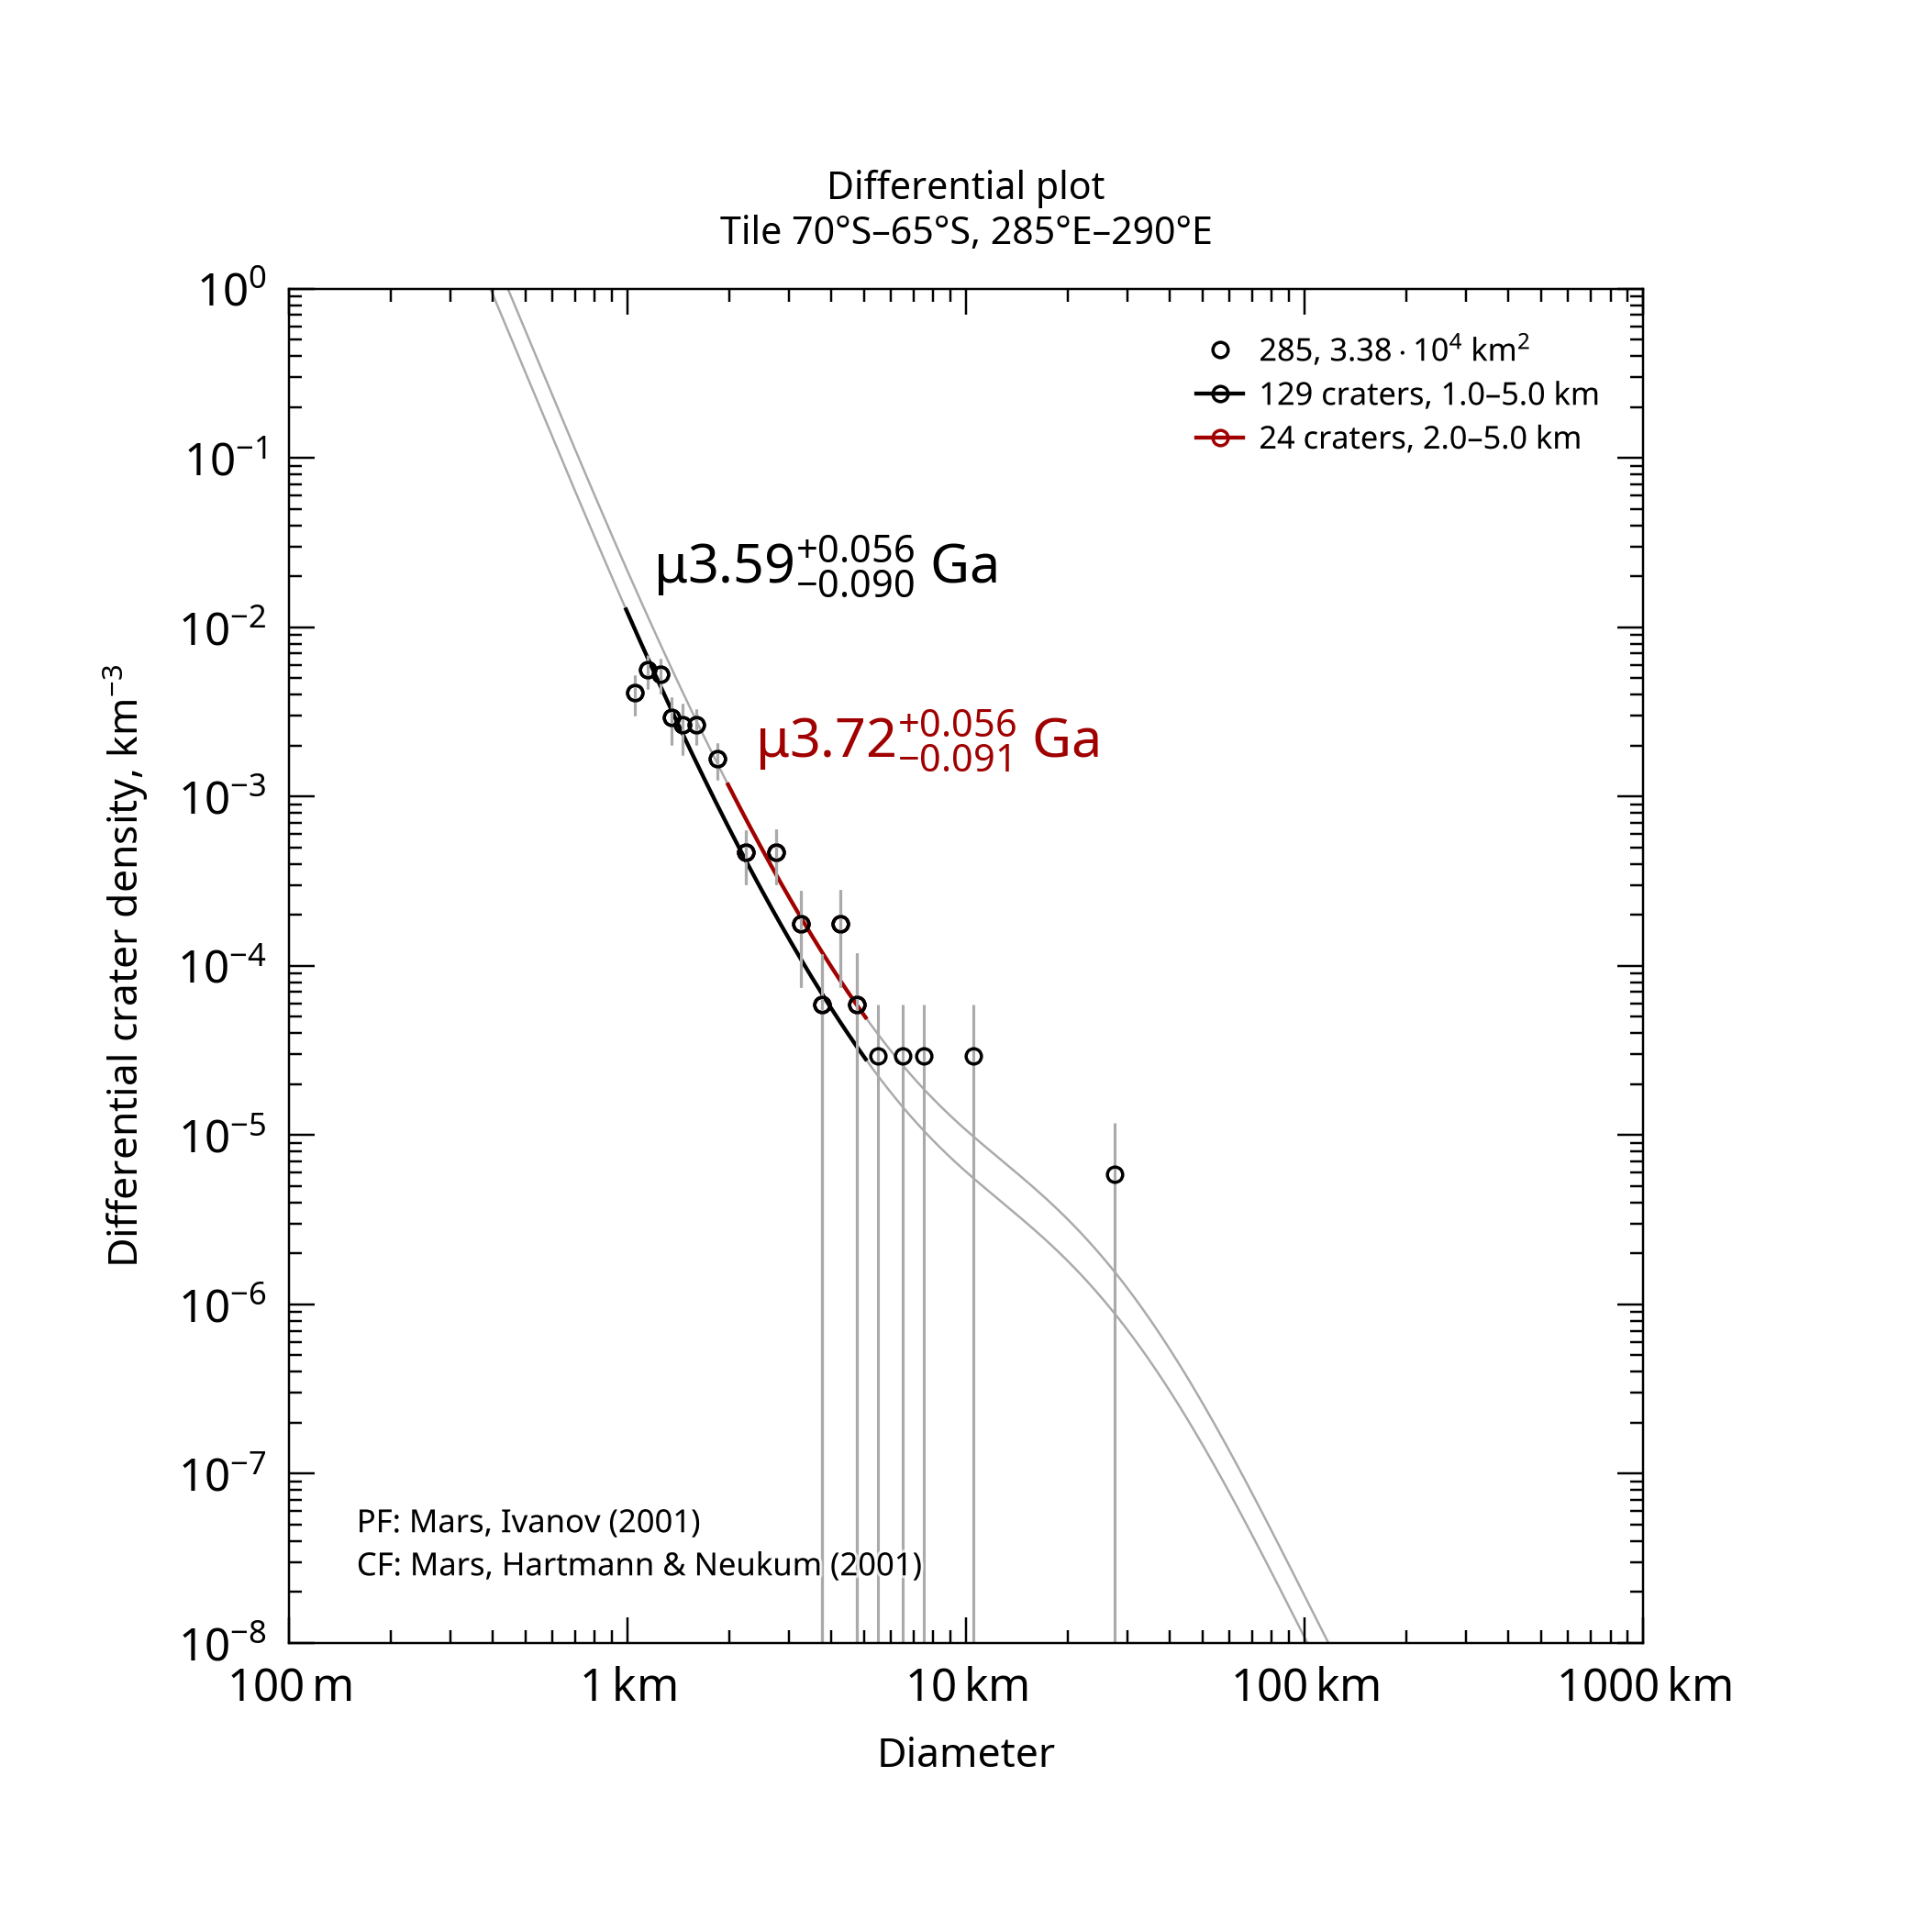

The data file committed next to this chart (first rows):
, , , , , , , , , , , , , , , , , , , , Formatted values [paste MathML into Word…
, , , , , , , , , , , , , , , , , , , , , MathML, , Latex
Name, Area, Binning, d_min, d_max, Method, Resurf, N, N_event, Age, Age-, Age+, a0, a0-, a0+, N(1), N(1)-, N(1)+, Source, , Range, Age, N(1), Age
285, 33850, pseudo-log, 1, 5, d-fit, 0, 129.0, 129, 3.59, 3.5, 3.65, -2.419, -2.552, -2.318, 3.81e-03, 2.81e-03, 4.81e-03, tiles_scc/tile_lat-70_lon+285.scc, , 1.0–5.0 km, <math xmlns="http://www.w3.org/1998/Math…, <math xmlns="http://www.w3.org/1998/Math…, $\mu3.59^{+0.056}_{-0.090}$ Ga
285, 33850, pseudo-log, 2, 5, d-fit, 0, 24.0, 24, 3.72, 3.62, 3.77, -2.173, -2.36, -2.043, 6.71e-03, 4.37e-03, 9.05e-03, tiles_scc/tile_lat-70_lon+285.scc, , 2.0–5.0 km, <math xmlns="http://www.w3.org/1998/Math…, <math xmlns="http://www.w3.org/1998/Math…, $\mu3.72^{+0.056}_{-0.091}$ Ga
